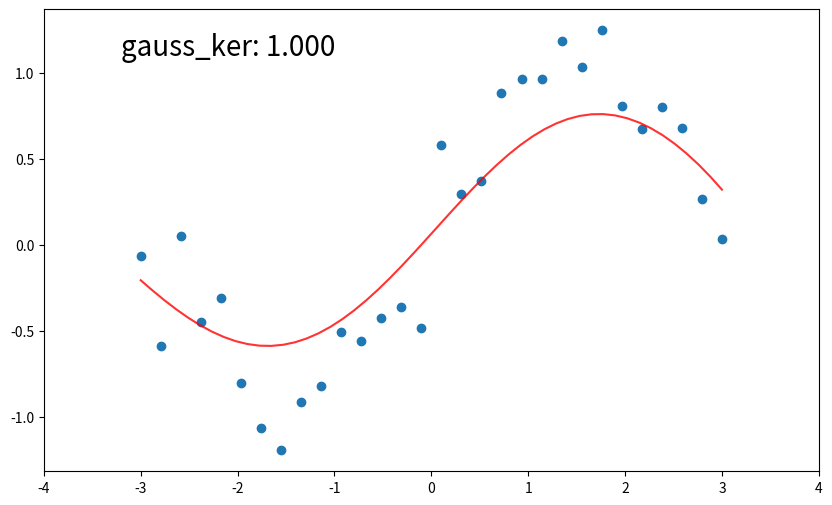

Reproduce this figure in Python.
import sys
import numpy as np
from numpy.typing import NDArray
from numpy.linalg import lstsq

import matplotlib.pyplot as plt
from matplotlib.animation import FuncAnimation

'''
lwlr不生成具体的模型 将每条测试数据直接与训练数据直接计算

计算过程： 计算每条测试数据与训练数据的dis 将dis 通过高斯核转为权重
在通过加权的最小二乘法 解出w  再将测试数据与w 矩阵乘法 得出testy
'''

class New:
    def __init__(self,trainx:NDArray,trainy:NDArray):

        self.trainx=trainx
        self.trainy=trainy

        self.fig,self.ax=plt.subplots(figsize=(10,6))
        self.line,=self.ax.plot([],[],color='r',alpha=0.8)
        self.text=self.ax.text(0.1,0.9,'',transform=self.ax.transAxes,
                               fontsize=20)

    def cal_testdata(self,tests:NDArray,k:int)->NDArray:
        
        x=np.c_[self.trainx,np.ones_like(self.trainx)]
        y=self.trainy[:,None]

        '''通过广播算法 计算出所有的测试数据与训练数据的dis 通过高斯核转成权重'''
        all_dis=np.sum(np.power(tests[:,None]-x,2),axis=2) 
        all_weights=np.exp(-all_dis/(2*k**2))

        res=[]
        for i in range(len(tests)):
            
            qs=x.T*all_weights[i] #这一步代替了x.T.dot(np.diag(all-weights[i])) 因为创建diag耗时
            w,_,_,_=lstsq(qs.dot(x),qs.dot(y))
            p=(tests[i][None,:].dot(w)).ravel()
            res.append(p)
        return np.array(res)
            

    def predict(self,tests:NDArray):
        '''
        通过闭包的方式设计结构 因为update函数接受一个参数 而update内部cal_testdata
        需要两个参数 所以testall这个参数 由外函数传入  通过闭包的方式 实现了参数分离的效果
        '''
        testall=np.c_[tests,np.ones_like(tests)]
    
        def update(k):

            output=self.cal_testdata(testall,k)
            self.line.set_data(tests,output)
            self.text.set_text(f'gauss_ker: {k:.3f}')

            return self.line,self.text
        
        self.ax.scatter(self.trainx,self.trainy,)
        self.ax.set_xlim(self.trainx[0]-1,self.trainx[-1]+1)
        self.ani=FuncAnimation(self.fig,update,frames=np.linspace(1,0.1,10),
                          blit=True,interval=1000,repeat=False)
        plt.show()

def main():

    trainx=np.linspace(-3,3,30)
    trainy=np.sin(trainx)+np.random.randn(len(trainx))*0.2

    tests=np.linspace(-3,3)

    cls=New(trainx,trainy)

    cls.predict(tests)

if __name__ == '__main__':
    main()

    

